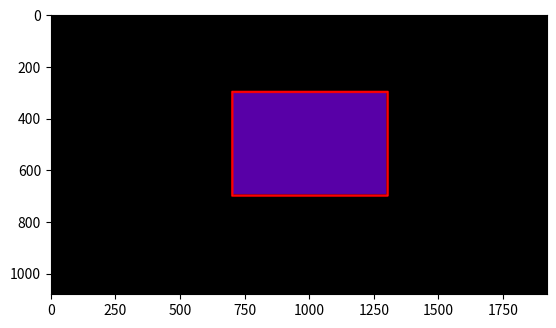

Python code for this plot:
# Program Untuk Persegi Panjang

print("\033c")
import numpy as np
import matplotlib.pyplot as plt

# Set the screen size
col = int(1920); row = int(1080)

# Set the number of points (4 for rectangle)
# Then assign coordinates for each points
no_of_points = 4
# [dummy, x1, x2, x3, x4, x1]
# [dummy, y1, y2, y3, y4, y1]
# Value of the last position is the same as x1
xn = [0, 1300, 700, 700, 1300, 1300]
yn = [0, 300, 300, 700, 700, 300]

# Setting up point diameter & line width
pd = int(3); lw = int(10)

# Calculate half point diameter & line width
hd = int(pd/2); hw = int(lw/2)

# Creating black screen as the background
screen = np.zeros(shape=(row, col, 3), dtype=np.uint8)

# Drawing the four points white (loop, condition, comparation)
for k in range (1, no_of_points+1):
    x = xn[k]; y = yn [k]
    for i in range(x-hd, x+hd):
        for j in range(y-hd, y+hd):
            if ( (i-x)**2 + (j-y)**2 ) < hd**2:
                screen[j,i,:]=255

# Creating lines in between points
for k in range (1, no_of_points+1):
    xa = xn[k]; xb = xn[k+1]
    ya = yn[k]; yb = yn[k+1]
    x_min = min(xa,xb); x_max = max(xa,xb)
    y_min = min(ya,yb); y_max = max(ya,yb)
    dy = yb-ya; dx = xb-xa
    if abs(dy) <= abs(dx):
        print("Now creating the line using 'my'...")
        my = dy/dx
        for i in range(x_min, x_max):
            j = int(my * (i-xa) + ya)   # Finding y using x values
            x = i
            y = j
            print('x,y=', x, ',', y)
            for i in range(x-hw, x+hw):
                for j in range(y-hw, y+hw): # Creating red circles surrounding (x,y)
                    if ( (i-x)**2 + (j-y)**2 ) < hw**2:
                        screen[j,i,0] = 255

    if abs(dx) < abs(dy):
        print("Now creating the line using 'mx'...")
        mx = dx/dy
        for j in range(y_min, y_max):
            i = int(mx * (j-ya) + xa)   # Finding x using y value
            x = i
            y = j
            print('x,y =', x, ',', y)
            for i in range(x-hw, x+hw): # Creating red circles surrounding (x,y)
                for j in range(y-hw, y+hw):
                    if ( (i-x)**2 + (j-y)**2 ) < hw **2:
                        screen[j,i,0] = 255

# Drawing the fill violet (red + blue)
x_min = min(xn[1:no_of_points]); x_max = max(xn[1:no_of_points])
y_min = min(yn[1:no_of_points]); y_max = max(yn[1:no_of_points])
screen[y_min+hw:y_max-hw, x_min+hw:x_max-hw, 0] = 84
screen[y_min+hw:y_max-hw, x_min+hw:x_max-hw, 0] = 88
screen[y_min+hw:y_max-hw, x_min+hw:x_max-hw, 2] = 167


plt.figure()
plt.imshow(screen)
plt.show()